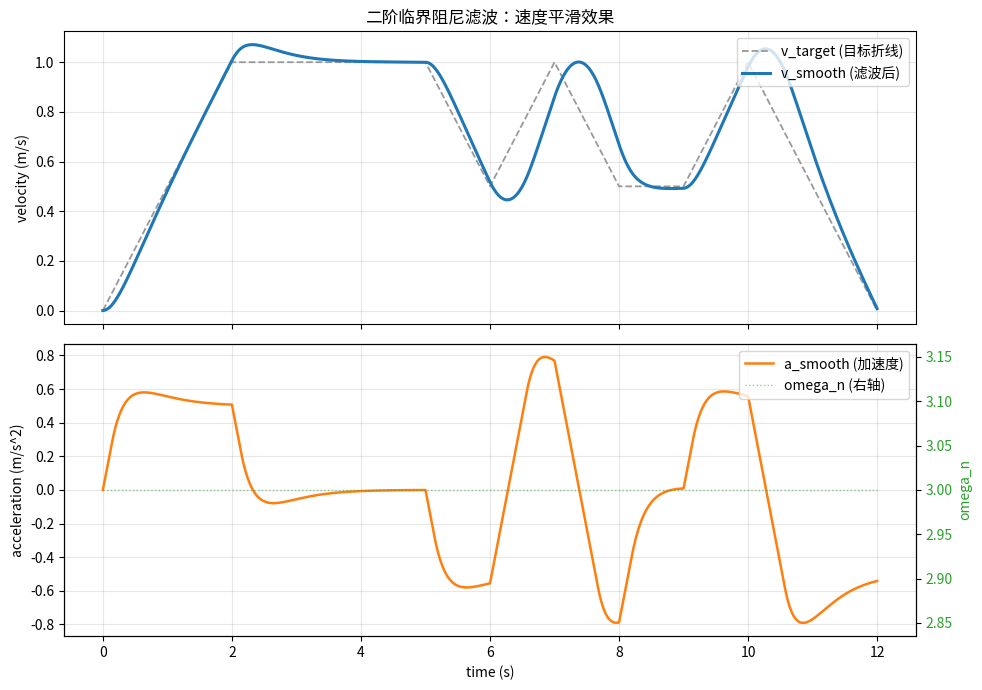

Reproduce this figure in Python.
"""
二阶临界阻尼滤波器 —— AGV 速度平滑仿真
========================================
用途：对目标速度折线做平滑，实现 jerk 受控的加减速过渡，
      抑制障碍物触发的速度突变带来的车身晃动。

依赖：numpy, matplotlib
    pip install numpy matplotlib
"""

import numpy as np
import matplotlib.pyplot as plt


# ---------------------------------------------------------------------------
# 1. 二阶临界阻尼滤波器
# ---------------------------------------------------------------------------
class SecondOrderSmoother:
    """
    二阶临界阻尼滤波器，天然实现 jerk 受控的平滑效果。

    连续时间模型：
        v'' + 2*zeta*wn*v' + wn^2*v = wn^2*v_target

    参数：
        omega_n: 自然频率，越大跟踪目标越快（越接近直接跟随），越小越迟缓/平滑
        zeta:    阻尼比，1.0 = 临界阻尼（无超调，最接近 S 型曲线），
                 <1 会有超调震荡，>1 响应更慢但更保守
    """

    def __init__(self, omega_n: float = 2.0, zeta: float = 1.0):
        self.zeta = zeta
        self.omega_n = omega_n
        self.v = 0.0   # 当前平滑后速度
        self.a = 0.0   # 当前加速度（连续变化，无跳变）

    def reset(self, v0: float = 0.0, a0: float = 0.0):
        self.v = v0
        self.a = a0

    def update(self, v_target, a_target, dt, omega_n=None):
        """
        a_target: 目标速度的变化率（前馈项）,斜坡段 = 斜坡斜率,平台段 = 0
        """
        wn = omega_n if omega_n is not None else self.omega_n
        # 误差动力学: 同时收敛速度误差和加速度误差
        jerk = wn**2 * (v_target - self.v) + 2*self.zeta*wn * (a_target - self.a)
        jerk = np.clip(jerk, -2, 2)   # ← 核心就这一行
        self.a += jerk * dt
        self.v += self.a * dt
        return self.v, self.a, jerk


# ---------------------------------------------------------------------------
# 2. 自适应 omega 选择：单调变化快跟踪，方向反转慢跟踪
# ---------------------------------------------------------------------------
def direction_reversed(v_tgt_prev2: float, v_tgt_prev1: float, v_tgt_now: float,
                       eps: float = 1e-3) -> bool:
    """
    判断目标速度是否发生"方向反转"（如障碍物突现导致目标速度掉头）。
    用离散差分比较符号变化，比数值梯度更抗噪声，适合实车逐周期调用。
    """
    d1 = v_tgt_prev1 - v_tgt_prev2
    d2 = v_tgt_now - v_tgt_prev1
    if abs(d1) < eps or abs(d2) < eps:
        return False
    return (d1 > 0) != (d2 > 0)


def adaptive_omega(reversed_flag: bool, omega_fast: float = 3.0, omega_slow: float = 0.8) -> float:
    """方向反转 -> 迟缓跟踪(omega_slow)；单调变化 -> 快速跟踪(omega_fast)"""
    return omega_slow if reversed_flag else omega_fast


# ---------------------------------------------------------------------------
# 3. 目标速度折线定义 (t, v) 分段线性插值
# ---------------------------------------------------------------------------
WAYPOINTS = [
    (0, 0.0), (2, 1.0), (5, 1.0), (6, 0.5), (7, 1.0),
    (8, 0.5), (9, 0.5), (10, 1.0), (12, 0.0),
]


def v_target_func(t: float, waypoints=WAYPOINTS) -> float:
    ts = np.array([p[0] for p in waypoints])
    vs = np.array([p[1] for p in waypoints])
    return float(np.interp(t, ts, vs))


# ---------------------------------------------------------------------------
# 4. 仿真主流程
# ---------------------------------------------------------------------------
def run_simulation(dt: float = 0.02, omega_fast: float = 3.0, omega_slow: float = 0.8,
                   zeta: float = 1.0):
    t_end = WAYPOINTS[-1][0]
    t_arr = np.arange(0, t_end + dt, dt)

    smoother = SecondOrderSmoother(omega_n=omega_fast, zeta=zeta)

    v_tgt_hist = np.zeros_like(t_arr)
    v_out = np.zeros_like(t_arr)
    a_out = np.zeros_like(t_arr)
    jerk_out = np.zeros_like(t_arr)
    omega_used = np.zeros_like(t_arr)

    # 维护最近两个目标速度用于方向反转判断
    v_prev2 = v_target_func(0.0)
    v_prev1 = v_target_func(0.0)

    for i, t in enumerate(t_arr):
        v_tgt = v_target_func(t)
        v_tgt_hist[i] = v_tgt

        rev = direction_reversed(v_prev2, v_prev1, v_tgt)
        if 0:
            wn = omega_slow
            a_ff = 0.0          # 反转时把前馈掐掉,让系统按自身惯性柔和转向
        else:
            wn = omega_fast
            a_ff = (v_tgt - v_prev1) / dt   # 单调段全前馈,零滞后跟踪

        v, a, j = smoother.update(v_tgt, a_ff, dt, omega_n=wn)
        v_out[i] = v
        a_out[i] = a
        jerk_out[i] = j
        omega_used[i] = wn

        v_prev2, v_prev1 = v_prev1, v_tgt

    return {
        "t": t_arr,
        "v_target": v_tgt_hist,
        "v_smooth": v_out,
        "a_smooth": a_out,
        "jerk": jerk_out,
        "omega_used": omega_used,
    }


# ---------------------------------------------------------------------------
# 5. 绘图
# ---------------------------------------------------------------------------
def plot_result(result: dict):
    t = result["t"]

    fig, (ax1, ax2) = plt.subplots(2, 1, figsize=(10, 7), sharex=True)

    # ---- 速度图 ----
    ax1.plot(t, result["v_target"], color="0.6", lw=1.3, ls="--", label="v_target (目标折线)")
    ax1.plot(t, result["v_smooth"], color="tab:blue", lw=2.2, label="v_smooth (滤波后)")
    ax1.set_ylabel("velocity (m/s)")
    ax1.set_title("二阶临界阻尼滤波：速度平滑效果")
    ax1.legend(loc="upper right")
    ax1.grid(alpha=0.3)

    # ---- 加速度 / omega 图 ----
    ax2.plot(t, result["a_smooth"], color="tab:orange", lw=1.8, label="a_smooth (加速度)")
    ax2.set_ylabel("acceleration (m/s^2)")
    ax2.set_xlabel("time (s)")
    ax2.grid(alpha=0.3)

    # 用背景色区分 fast / slow 跟踪区段（阴影标注 omega 切换）
    ax2b = ax2.twinx()
    ax2b.plot(t, result["omega_used"], color="tab:green", lw=1.0, alpha=0.5,
              ls=":", label="omega_n (右轴)")
    ax2b.set_ylabel("omega_n", color="tab:green")
    ax2b.tick_params(axis="y", labelcolor="tab:green")

    lines1, labels1 = ax2.get_legend_handles_labels()
    lines2, labels2 = ax2b.get_legend_handles_labels()
    ax2.legend(lines1 + lines2, labels1 + labels2, loc="upper right")

    plt.tight_layout()
    # plt.savefig("second_order_smoother_result.png", dpi=130)
    # print("图片已保存: second_order_smoother_result.png")
    plt.show()


# ---------------------------------------------------------------------------
# 6. 入口
# ---------------------------------------------------------------------------
if __name__ == "__main__":
    result = run_simulation(
        dt=0.02,
        omega_fast=3.0,   # 单调段跟踪速度，越大越贴近目标
        omega_slow=0.8,   # 反转段跟踪速度，越小越平滑但滞后越大
        zeta=1.0,         # 临界阻尼，无超调
    )

    print(f"最大加速度绝对值: {np.max(np.abs(result['a_smooth'])):.4f} m/s^2")
    print(f"最大jerk绝对值:   {np.max(np.abs(result['jerk'])):.4f} m/s^3")

    plot_result(result)
